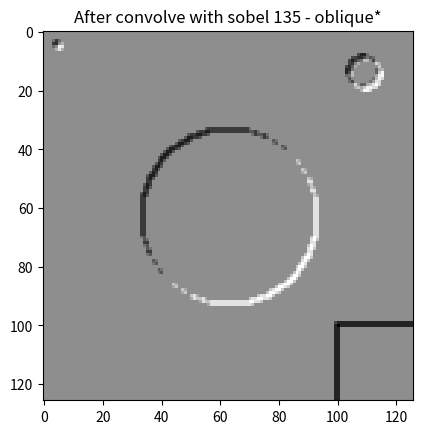

Generate this figure with matplotlib:
import numpy as np

from matplotlib import pyplot as plt

# Create a black image
data = np.zeros((128, 128, 3), dtype=np.uint8)

# Function to draw on the image
def draw(img, x, y, color):
    img[x, y] = [color, color, color]

def convolve(data, kernel, stride=1):
    m, n = kernel.shape
    height, width, _ = data.shape

    output_height = (height - m) // stride + 1
    output_width = (width - n) // stride + 1

    result = np.zeros((output_height, output_width))

    for i in range(0, height - m + 1, stride):
        for j in range(0, width - n + 1, stride):
            result[i // stride, j // stride] = np.sum(data[i:i+m, j:j+n, 0] * kernel)

    return result
    
# Draw on the image
draw(data, 5, 5, 100)
draw(data, 6, 6, 100)
draw(data, 5, 6, 255)
draw(data, 6, 5, 255)

# Draw additional shapes on the image
for i in range(128):
    for j in range(128):
        if (i-64)**2 + (j-64)**2 < 900:
            draw(data, i, j, 200)
        elif i > 100 and j > 100:
            draw(data, i, j, 255)
        elif (i-15)**2 + (j-110)**2 < 25:
            draw(data, i, j, 150)
        elif (i-15)**2 + (j-110)**2 == 25 or (i-15)**2 + (j-110)**2 == 26:
            draw(data, i, j, 255)

# Display the original image
plt.imshow(data, interpolation='nearest')
plt.title('Original Image')
plt.show()

# Define the vertical edge detection kernel
kernel_vertical = np.array([
    [1, 0, -1],
    [1, 0, -1],
    [1, 0, -1]
])

kernel_horizontal = np.array([
    [1, 1, 1],
    [0, 0, 0],
    [-1, -1, -1]
])

# 0*
s1 = np.array([
    [-1, 0, 1],
    [-2, 0, 2],
    [-1, 0, 1]
])

# 45*
s2 = np.array([
    [0, 1, 2],
    [-1, 0, 1],
    [-2, -1, 0]
])

# 90*
s3 = np.array([
    [1, 2, 1],
    [0, 0, 0],
    [-1, -2, -1]
])

# 135*
s4 = np.array([
    [2, 1, 0],
    [1, 0, -1],
    [0, -1, -2]
])

# Perform convolution
result = convolve(data, kernel_vertical)

# Display
plt.imshow(result, cmap='gray', interpolation='nearest')
plt.title('After convolve with kernel vertical')
plt.show()

result = convolve(data, kernel_horizontal)

# Display
plt.imshow(result, cmap='gray', interpolation='nearest')
plt.title('After convolve with kernel horizontal')
plt.show()

result = convolve(data, s1, 2)

# Display
plt.imshow(result, cmap='gray', interpolation='nearest')
plt.title('After convolve with kernel vertical stride = 2')
plt.show()

result = convolve(data, kernel_horizontal, 2)

# Display
plt.imshow(result, cmap='gray', interpolation='nearest')
plt.title('After convolve with kernel horizontal stride = 2')
plt.show()

result = convolve(data, s1)

# Display
#plt.imshow(result, cmap='gray', interpolation='nearest')
#plt.title('After convolve with sobel 0*')
#plt.show()

#result = convolve(data, s2)

# Display
plt.imshow(result, cmap='gray', interpolation='nearest')
plt.title('After convolve with sobel 45* - oblique')
plt.show()

result = convolve(data, s3)

# Display
#plt.imshow(result, cmap='gray', interpolation='nearest')
#plt.title('After convolve with sobel 90*')
#plt.show()

result = convolve(data, s4)

# Display
plt.imshow(result, cmap='gray', interpolation='nearest')
plt.title('After convolve with sobel 135 - oblique*')
plt.show()